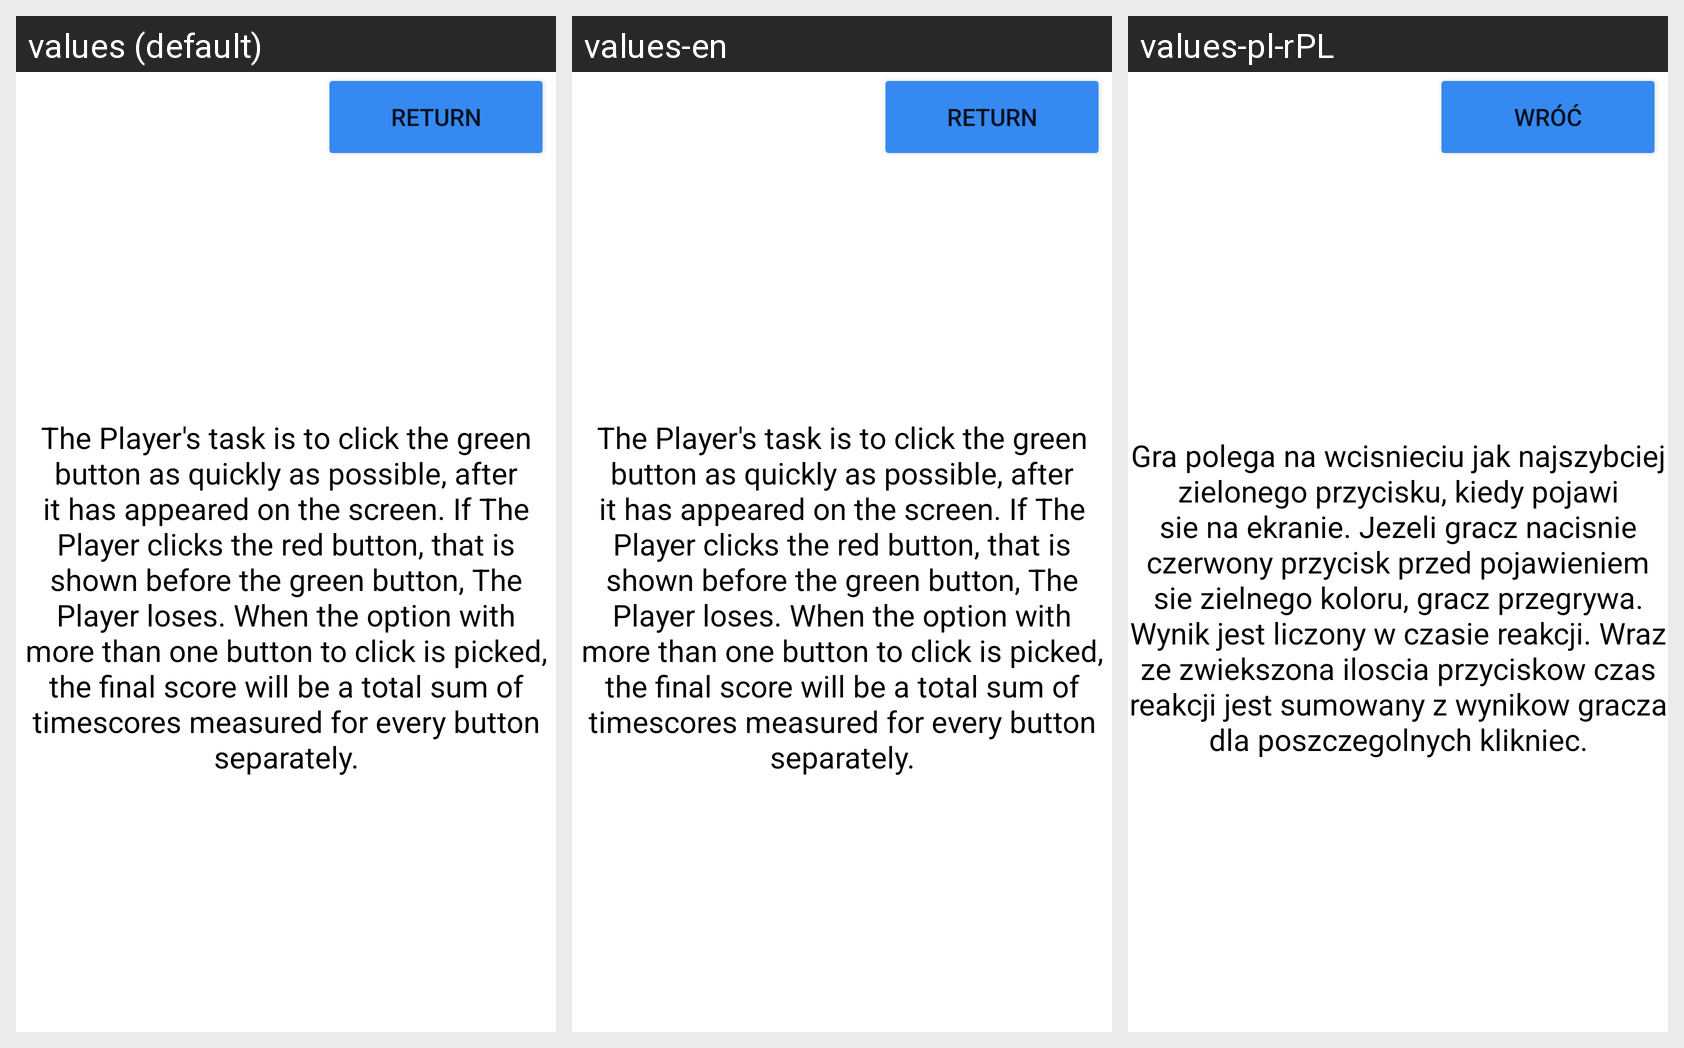

Locale-by-locale string values for the Android screen shown in this grid:
Android screen res/layout/info_fragment.xml rendered under 3 locales, left to right: values (default), values-en, values-pl-rPL. Device: Nexus 5 (rendered at 1080×1920; each locale shown at half size, 540×960, under a caption strip naming it); theme Theme.PMapp.
Strings drawn on this screen, with the default value and each locale's value (text and hints the layout hard-codes appear in the picture but are not listed):

return_button
  values: RETURN
  values-en: RETURN
  values-pl-rPL: WRÓĆ

game_desc
  values: The Player's task is to click the green button as quickly as possible, after it has appeared on the screen. If The Player clicks the red button, that is shown before the green button, The Player loses. When the option with more than one button to click is picked, the final score will be a total sum of timescores measured for every button separately.
  values-en: The Player's task is to click the green button as quickly as possible, after it has appeared on the screen. If The Player clicks the red button, that is shown before the green button, The Player loses. When the option with more than one button to click is picked, the final score will be a total sum of timescores measured for every button separately.
  values-pl-rPL: Gra polega na wcisnieciu jak najszybciej zielonego przycisku, kiedy pojawi sie na ekranie. Jezeli gracz nacisnie czerwony przycisk przed pojawieniem sie zielnego koloru, gracz przegrywa. Wynik jest liczony w czasie reakcji. Wraz ze zwiekszona iloscia przyciskow czas reakcji jest sumowany z wynikow gracza dla poszczegolnych klikniec.
